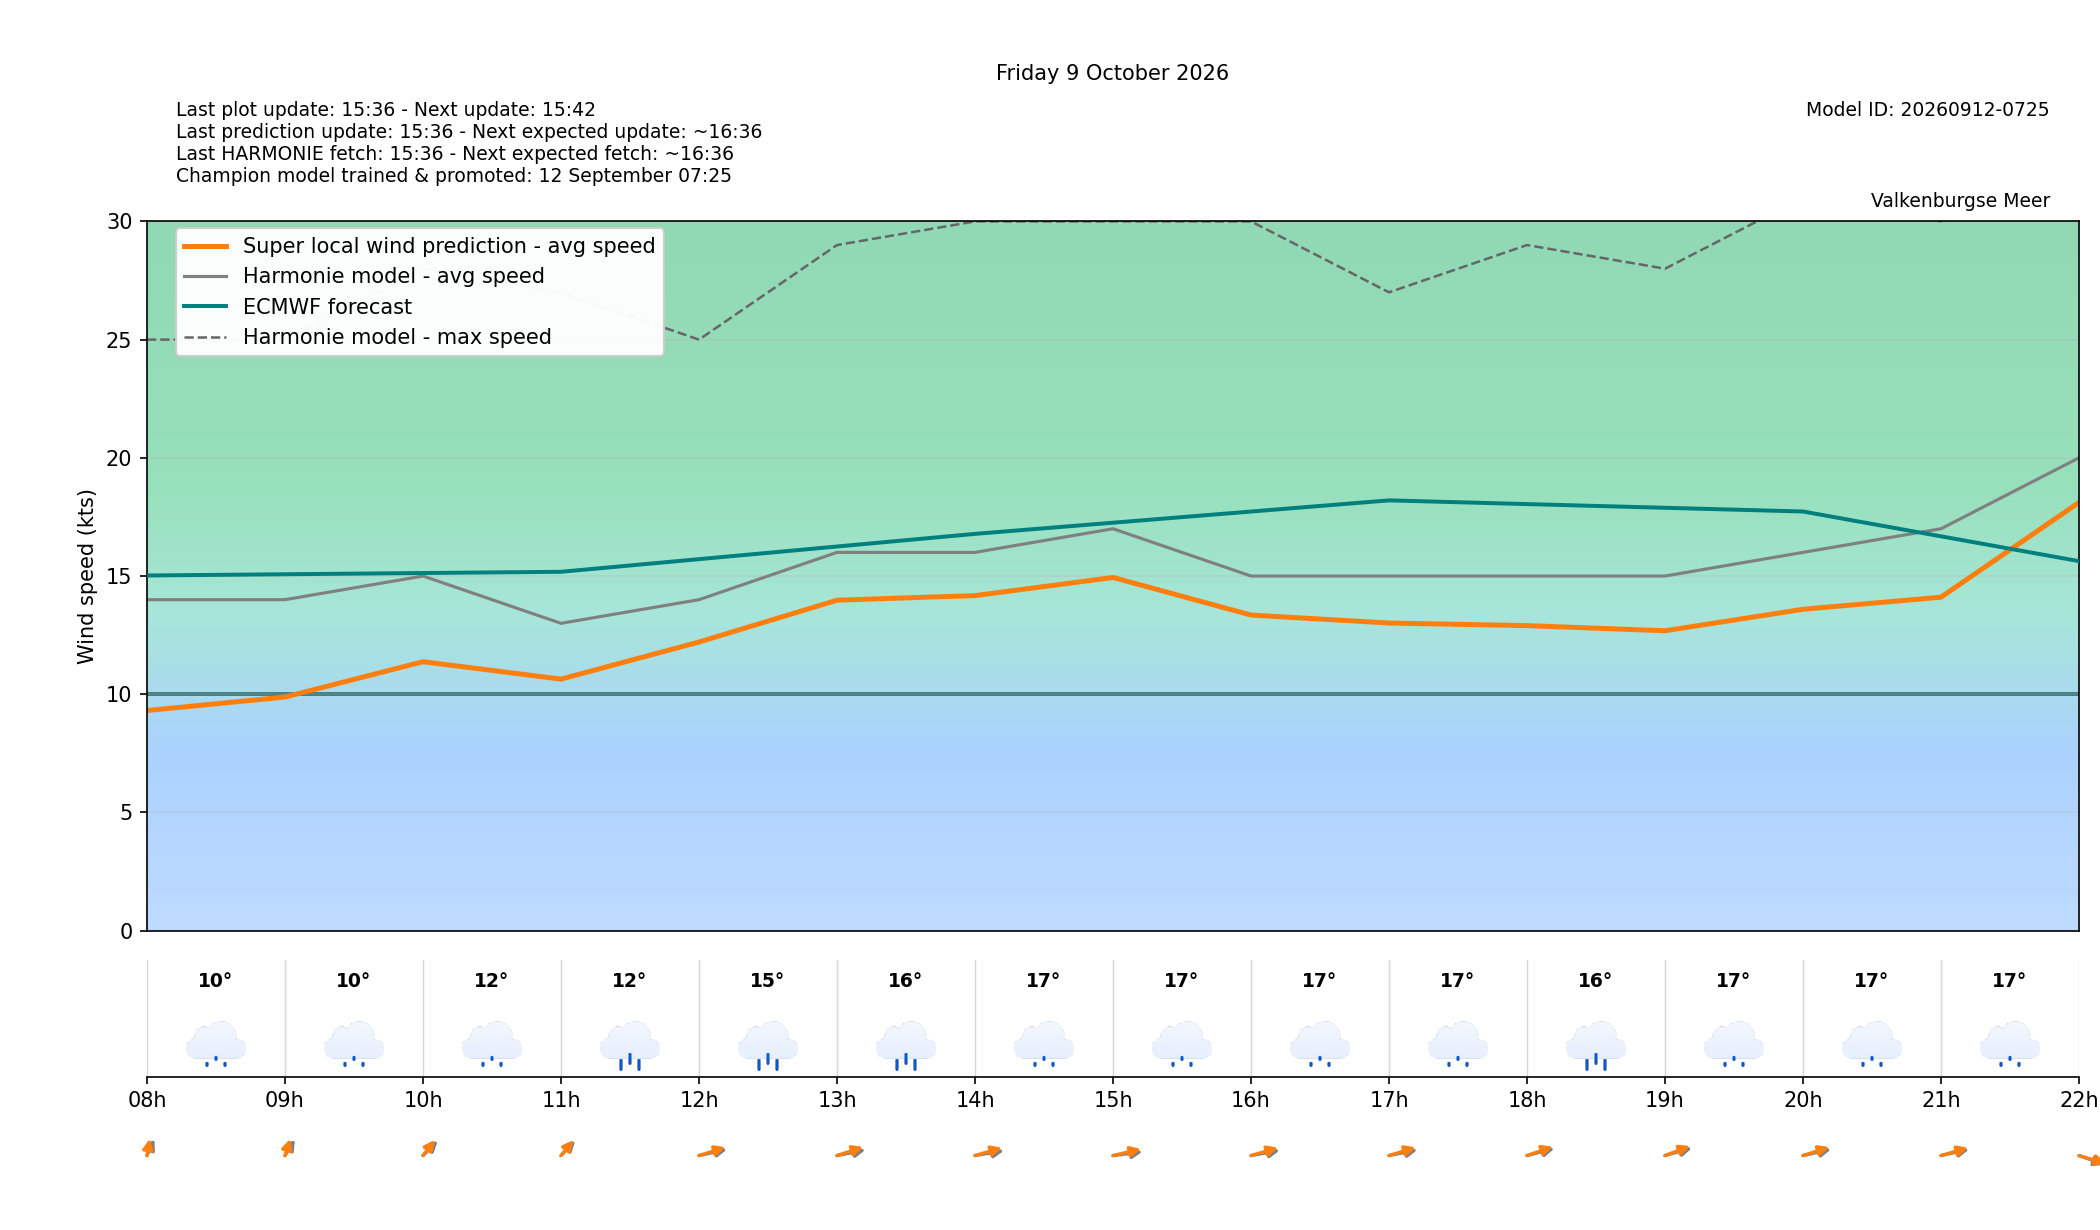

Source data for this figure (header and first rows):
target_time_utc, target_time_local, hour_utc, hour_local, forecast_wind_speed, forecast_wind_min, forecast_wind_max, lstm_pred_wind_speed, delta_speed_lstm_minus_forecast, forecast_wind_dir_deg, lstm_pred_wind_dir_deg, delta_dir_lstm_minus_forecast, forecast_temperature_c, weather_code, weather_source, is_daylight
2026-10-08T22:00:00Z, 2026-10-09T00:00:00+0200, 22, 00, 9.0, 9.0, 15.0, 6.671, -2.329, 275.0, 270.3, -4.693, 13.06, 1, knmi_p1, False
2026-10-08T23:00:00Z, 2026-10-09T01:00:00+0200, 23, 01, 8.0, 8.0, 15.0, 5.977, -2.023, 252.0, 247.7, -4.296, 13.14, 2, knmi_p1, False
2026-10-09T00:00:00Z, 2026-10-09T02:00:00+0200, 00, 02, 10.0, 10.0, 17.0, 7.597, -2.403, 261.0, 255.4, -5.607, 13.11, 2, knmi_p1, False
2026-10-09T01:00:00Z, 2026-10-09T03:00:00+0200, 01, 03, 8.0, 8.0, 17.0, 6.106, -1.894, 241.0, 235.5, -5.482, 13.28, 3, knmi_p1, False
2026-10-09T02:00:00Z, 2026-10-09T04:00:00+0200, 02, 04, 7.0, 7.0, 16.0, 5.347, -1.653, 224.0, 218.4, -5.64, 13.57, 3, knmi_p1, False
2026-10-09T03:00:00Z, 2026-10-09T05:00:00+0200, 03, 05, 9.0, 9.0, 16.0, 5.972, -3.028, 192.0, 185.6, -6.405, 12.14, 53, knmi_p1, False
2026-10-09T04:00:00Z, 2026-10-09T06:00:00+0200, 04, 06, 12.0, 12.0, 22.0, 8.334, -3.666, 202.0, 197, -4.973, 10.78, 53, knmi_p1, False
2026-10-09T05:00:00Z, 2026-10-09T07:00:00+0200, 05, 07, 13.0, 13.0, 24.0, 8.787, -4.213, 196.0, 188.9, -7.058, 10.22, 61, knmi_p1, False
2026-10-09T06:00:00Z, 2026-10-09T08:00:00+0200, 06, 08, 14.0, 14.0, 25.0, 9.31, -4.69, 194.0, 185.4, -8.594, 10.25, 53, knmi_p1, True
2026-10-09T07:00:00Z, 2026-10-09T09:00:00+0200, 07, 09, 14.0, 14.0, 25.0, 9.881, -4.119, 199.0, 190, -8.963, 10.43, 51, knmi_p1, True
2026-10-09T08:00:00Z, 2026-10-09T10:00:00+0200, 08, 10, 15.0, 15.0, 28.0, 11.38, -3.624, 209.0, 202.8, -6.208, 11.59, 53, knmi_p1, True
2026-10-09T09:00:00Z, 2026-10-09T11:00:00+0200, 09, 11, 13.0, 13.0, 27.0, 10.64, -2.361, 208.0, 204.2, -3.833, 12.11, 63, knmi_p1, True
2026-10-09T10:00:00Z, 2026-10-09T12:00:00+0200, 10, 12, 14.0, 14.0, 25.0, 12.21, -1.791, 248.0, 240.6, -7.399, 15.03, 61, knmi_p1, True
2026-10-09T11:00:00Z, 2026-10-09T13:00:00+0200, 11, 13, 16.0, 16.0, 29.0, 13.98, -2.021, 250.0, 239.3, -10.71, 16.28, 63, knmi_p1, True
2026-10-09T12:00:00Z, 2026-10-09T14:00:00+0200, 12, 14, 16.0, 16.0, 30.0, 14.17, -1.827, 253.0, 242.4, -10.65, 16.87, 51, knmi_p1, True
2026-10-09T13:00:00Z, 2026-10-09T15:00:00+0200, 13, 15, 17.0, 17.0, 30.0, 14.94, -2.061, 257.0, 247.1, -9.89, 16.75, 51, knmi_p1, True
2026-10-09T14:00:00Z, 2026-10-09T16:00:00+0200, 14, 16, 15.0, 15.0, 30.0, 13.35, -1.65, 252.0, 242.2, -9.756, 16.81, 51, knmi_p1, True
2026-10-09T15:00:00Z, 2026-10-09T17:00:00+0200, 15, 17, 15.0, 15.0, 27.0, 13.01, -1.987, 250.0, 240.8, -9.158, 16.58, 53, knmi_p1, True
2026-10-09T16:00:00Z, 2026-10-09T18:00:00+0200, 16, 18, 15.0, 15.0, 29.0, 12.9, -2.098, 245.0, 237.9, -7.064, 16.37, 61, knmi_p1, True
2026-10-09T17:00:00Z, 2026-10-09T19:00:00+0200, 17, 19, 15.0, 15.0, 28.0, 12.68, -2.315, 243.0, 235.5, -7.456, 16.72, 53, knmi_p1, True
2026-10-09T18:00:00Z, 2026-10-09T20:00:00+0200, 18, 20, 16.0, 16.0, 31.0, 13.59, -2.406, 248.0, 239.9, -8.138, 17.03, 51, knmi_p1, False
2026-10-09T19:00:00Z, 2026-10-09T21:00:00+0200, 19, 21, 17.0, 17.0, 30.0, 14.11, -2.894, 248.0, 242.3, -5.732, 17.12, 51, knmi_p1, False
2026-10-09T20:00:00Z, 2026-10-09T22:00:00+0200, 20, 22, 20.0, 20.0, 41.0, 18.11, -1.889, 302.0, 297.1, -4.939, 16.57, 63, knmi_p1, False
2026-10-09T21:00:00Z, 2026-10-09T23:00:00+0200, 21, 23, 13.0, 13.0, 36.0, 11.38, -1.62, 301.0, 294.3, -6.683, 14.51, 63, knmi_p1, False
